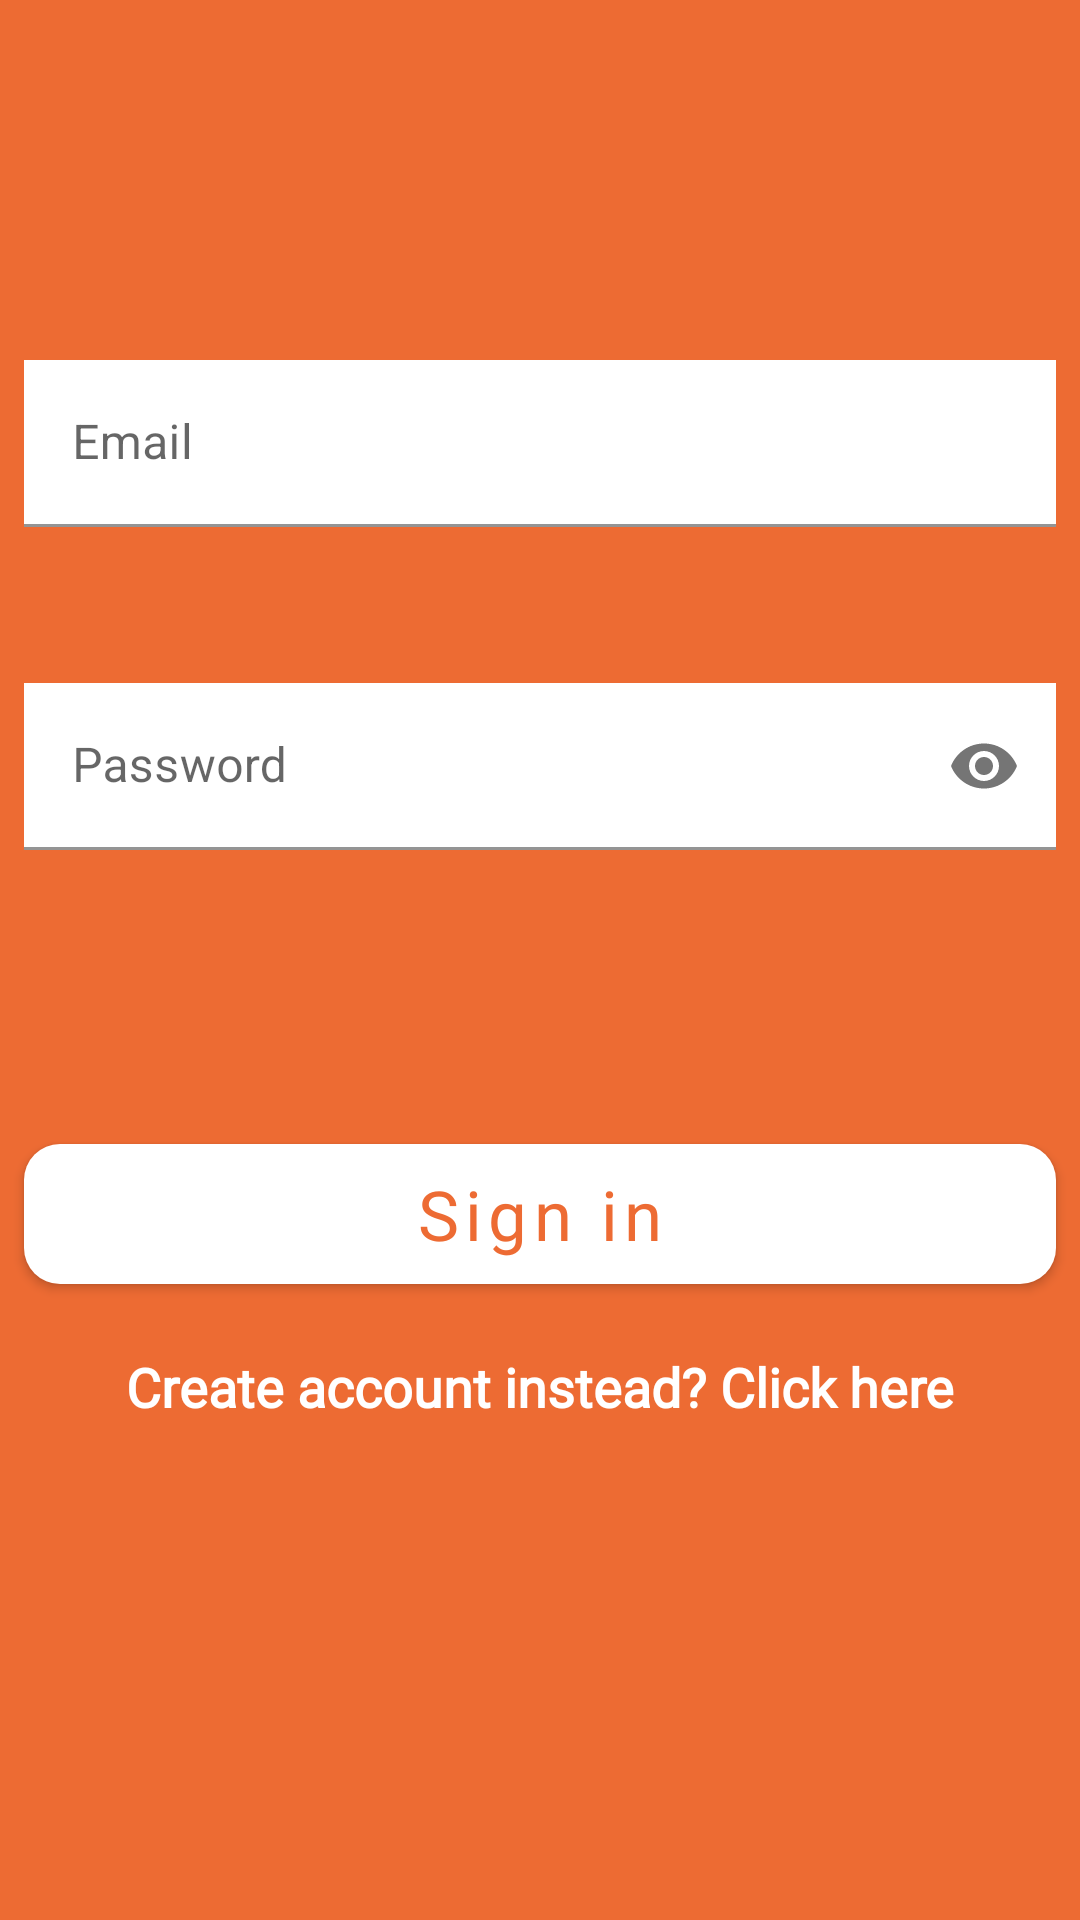

This screen was rendered from an Android layout file. Write that file and the resources it references.
<!-- AndroidManifest.xml: application theme Theme.AttendXX -->
<!-- res/layout/fragment_sign_in.xml -->
<?xml version="1.0" encoding="utf-8"?>
<androidx.constraintlayout.widget.ConstraintLayout xmlns:android="http://schemas.android.com/apk/res/android"
    xmlns:app="http://schemas.android.com/apk/res-auto"
    xmlns:tools="http://schemas.android.com/tools"
    android:layout_width="match_parent"
    android:layout_height="match_parent"
    android:background="@color/attend_orange"
    tools:context=".auth.AuthBaseActivity">


    <com.google.android.material.textfield.TextInputLayout
        android:id="@+id/CreateAccountEmailTextField"
        style="@style/Headline4"
        android:layout_width="0dp"
        android:layout_height="wrap_content"
        android:layout_marginStart="8dp"
        android:layout_marginTop="120dp"
        android:layout_marginEnd="8dp"
        android:background="@color/white"
        android:fontFamily="@font/grenze_regular"
        android:hint="@string/email"
        app:layout_constraintBottom_toTopOf="@+id/CreateAccountPasswordTextField"
        app:layout_constraintEnd_toEndOf="parent"
        app:layout_constraintHorizontal_bias="0.5"
        app:layout_constraintStart_toStartOf="parent"
        app:layout_constraintTop_toTopOf="parent">

        <com.google.android.material.textfield.TextInputEditText
            android:id="@+id/CreateAccountEmailText"
            android:layout_width="match_parent"
            android:layout_height="wrap_content"
            android:background="@color/white"
            android:inputType="textEmailAddress" />

    </com.google.android.material.textfield.TextInputLayout>


    <com.google.android.material.textfield.TextInputLayout
        android:id="@+id/CreateAccountPasswordTextField"
        style="@style/Headline4"
        android:layout_width="0dp"
        android:layout_height="wrap_content"
        android:layout_marginStart="8dp"
        android:layout_marginTop="52dp"
        android:layout_marginEnd="8dp"
        android:background="@color/white"
        android:fontFamily="@font/grenze_regular"
        android:hint="@string/password"
        app:endIconMode="password_toggle"
        app:layout_constraintEnd_toEndOf="parent"
        app:layout_constraintHorizontal_bias="0.5"
        app:layout_constraintStart_toStartOf="parent"
        app:layout_constraintTop_toBottomOf="@+id/CreateAccountEmailTextField">

        <com.google.android.material.textfield.TextInputEditText
            android:id="@+id/CreateAccountPasswordText"
            android:layout_width="match_parent"
            android:layout_height="wrap_content"
            android:background="@color/white"
            android:inputType="textPassword" />
    </com.google.android.material.textfield.TextInputLayout>

    <com.google.android.material.button.MaterialButton
        android:id="@+id/btnSignIn"
        style="@style/TextAppearance.AttendX.Button"
        android:layout_width="0dp"
        android:layout_height="wrap_content"
        android:layout_marginStart="8dp"
        android:layout_marginTop="92dp"
        android:layout_marginEnd="8dp"
        android:paddingStart="16dp"
        android:paddingTop="8dp"
        android:paddingEnd="16dp"
        android:paddingBottom="8dp"
        android:text="@string/sign_in"
        android:textAllCaps="false"
        app:cornerRadius="12dp"
        app:layout_constraintEnd_toEndOf="parent"
        app:layout_constraintHorizontal_bias="0.5"
        app:layout_constraintStart_toStartOf="parent"
        app:layout_constraintTop_toBottomOf="@id/CreateAccountPasswordTextField" />

    <com.google.android.material.textview.MaterialTextView
        android:id="@+id/tvCreateAccountInstead"
        style="@style/TextAppearance.AppCompat.Medium"
        android:layout_width="0dp"
        android:layout_height="wrap_content"
        android:layout_marginTop="16dp"
        android:fontFamily="@font/grenze_regular"
        android:gravity="center"
        android:text="@string/create_account_instead"
        android:textColor="@color/white"
        android:textStyle="bold"
        app:layout_constraintEnd_toEndOf="parent"
        app:layout_constraintHorizontal_bias="0.5"
        app:layout_constraintStart_toStartOf="parent"
        app:layout_constraintTop_toBottomOf="@id/btnSignIn" />

</androidx.constraintlayout.widget.ConstraintLayout>
<!-- resources referenced by this layout -->
<resources>
  <color name="attend_orange">#ffed6b33</color>
  <color name="white">#FFFFFFFF</color>
  <string name="create_account_instead">Create account instead? Click here</string>
  <string name="email">Email</string>
  <string name="password">Password</string>
  <string name="sign_in">Sign in</string>
  <style name="Headline4" parent="TextAppearance.MaterialComponents.Headline4">
          <item name="android:fontFamily">@font/grenze_regular</item>
          <item name="android:letterSpacing">0.25</item>
          <item name="android:textSize">39sp</item>
      </style>
  <style name="TextAppearance.AttendX.Button" parent="TextAppearance.AppCompat.Button">
          <item name="android:textColor">@color/attend_orange</item>
          <item name="fontFamily">@font/grenze_bold</item>
          <item name="android:textSize">23sp</item>
      </style>
  <style name="Theme.AttendXX" parent="Theme.MaterialComponents.DayNight.NoActionBar">
          
          <item name="colorPrimary">@color/white</item>
          <item name="colorPrimaryVariant">@color/white</item>
          <item name="colorOnPrimary">@color/attend_orange</item>
          
          <item name="colorSecondary">@color/attend_orange</item>
          <item name="colorSecondaryVariant">@color/attend_orange</item>
          <item name="colorOnSecondary">@color/white</item>
          
          <item name="android:statusBarColor" tools:targetApi="l">?attr/colorPrimaryVariant</item>
          
          <item name="android:windowTranslucentStatus">true</item>
      </style>
</resources>
